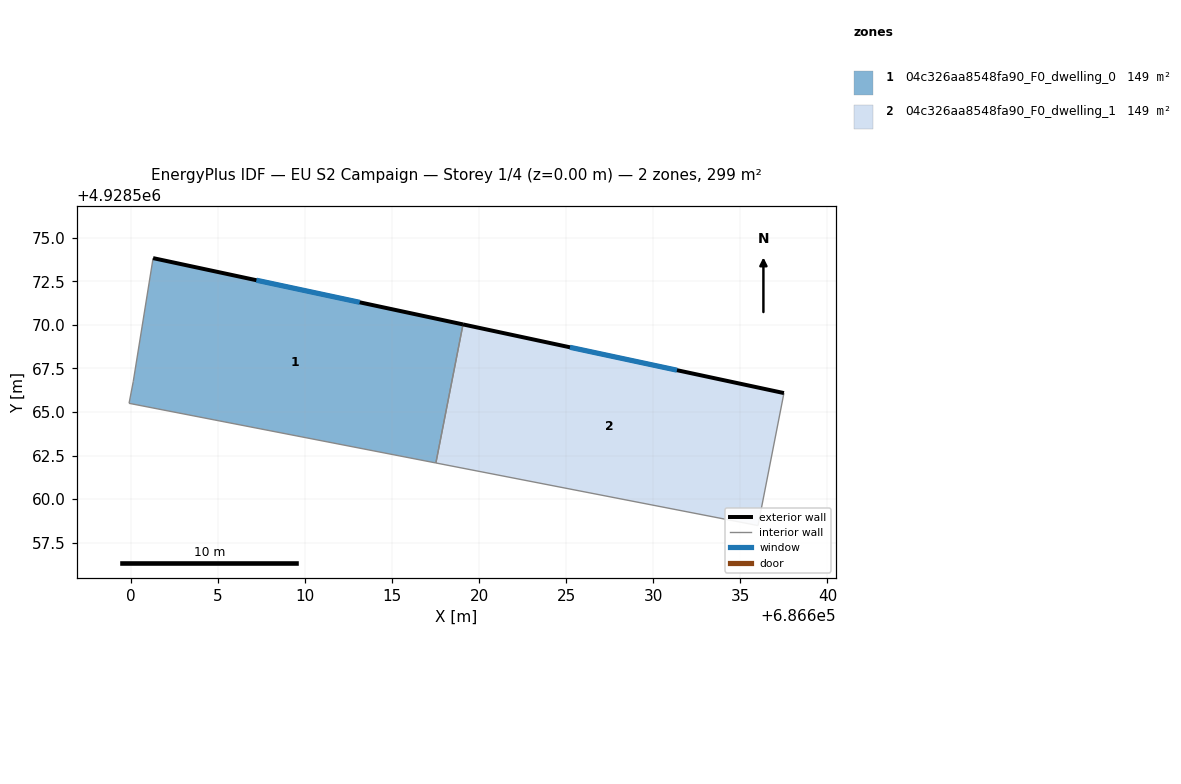
=== STOREY PLAN SPEC (per zone: floor XY polygon, exterior-wall plan segments, windows/doors) ===
zone 1: 04c326aa8548fa90_F0_dwelling_0  (149.5 m²)
  floor: (686617.51, 4928562.07) (686619.07, 4928570.03) (686601.27, 4928573.84) (686600.13, 4928566.75) (686599.89, 4928565.50)
  exterior wall: (686601.27, 4928573.84) – (686619.07, 4928570.03)  [18.2 m]
    window: (686607.20, 4928572.57) – (686613.14, 4928571.30)  [6.1 m²]
  interior walls: 4
zone 2: 04c326aa8548fa90_F0_dwelling_1  (149.5 m²)
  floor: (686636.01, 4928558.48) (686637.50, 4928566.09) (686619.07, 4928570.03) (686617.51, 4928562.07)
  exterior wall: (686619.07, 4928570.03) – (686637.50, 4928566.09)  [18.8 m]
    window: (686625.21, 4928568.72) – (686631.36, 4928567.40)  [6.3 m²]
  interior walls: 3

=== DERIVED (storey summary) ===
Building: EU S2 Campaign
Storey: 1 of 4  (floor level z = 0.00 m)
Storey gross floor area: 298.9 m²
Zones on this storey: 2
  - 04c326aa8548fa90_F0_dwelling_0: floor 149.5 m²; exterior wall 18.2 m (54.6 m²); 1 window(s) 6.1 m²; WWR 11.1%
  - 04c326aa8548fa90_F0_dwelling_1: floor 149.5 m²; exterior wall 18.8 m (56.5 m²); 1 window(s) 6.3 m²; WWR 11.1%
Zone adjacency (shared interzone walls):
  - 04c326aa8548fa90_F0_dwelling_0 ↔ 04c326aa8548fa90_F0_dwelling_1